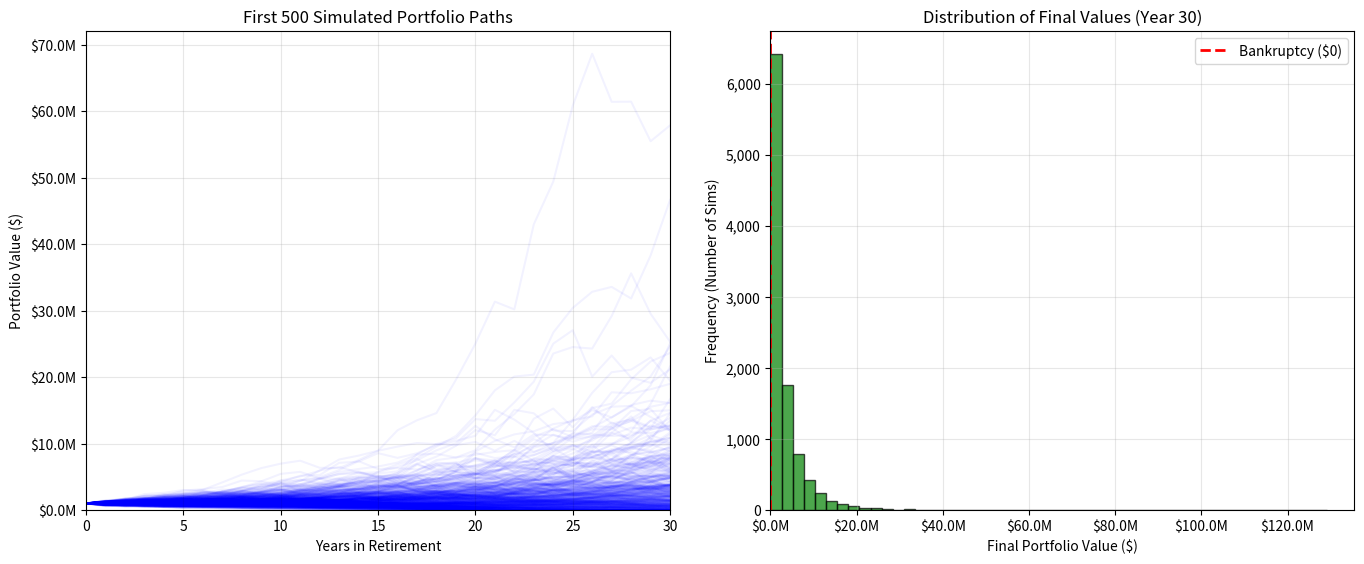

Source code (Python):
import numpy as np
import time
import matplotlib.pyplot as plt
import matplotlib.ticker as ticker


def calc_single_path(init_port_val: float, ann_withdraw: float, 
                    inf_rate: float, mkt_ret_mean: float,  
                    mkt_ret_std: float, num_yrs: int) -> list:
    # 1 portfolio over certain years, market returns, inflation, withdrawals, initial value
    
    port_hist = [init_port_val] 
    curr_val = init_port_val
    curr_withdraw = ann_withdraw

    for yr in range(num_yrs):

        mkt_ret = np.random.normal(loc=mkt_ret_mean, scale=mkt_ret_std)

        curr_val = (curr_val * (1 + mkt_ret)) - curr_withdraw

        if curr_val < 0:
            curr_val = 0

        port_hist.append(curr_val)

        curr_withdraw = curr_withdraw * (1 + inf_rate)

    return port_hist
"""
# EX calc_single_path: the inputs are given and the outcomes are printed.
# we can see that the portfolio value fluctuates for each test, showing volatility 
if __name__ == "__main__":
    
    single_sim = calc_single_path(
        init_port_val=1000000,
        ann_withdraw=40000,
        inf_rate=0.025,
        mkt_ret_mean=0.07,
        mkt_ret_std=0.15,
        num_yrs=30
    )

    print("Year 0 to 30 Portfolio Values:", [round(val, 2) for val in single_sim[:30]])

    print("Final Value (Year 30):", round(single_sim[-1], 2))
"""

def run_monte_carlo(num_sims: int, init_port_val: float, 
                    ann_withdraw: float, inf_rate: float, 
                    mkt_ret_mean: float, mkt_ret_std: float, 
                    num_yrs: int) -> np.ndarray:
  # 2 vectorized operation for monte carlo simulation of 10,000 paths 
    port_matrix = np.zeros((num_yrs + 1, num_sims))
    
    port_matrix[0, :] = init_port_val
    
    ret_matrix = np.random.normal(loc=mkt_ret_mean, scale=mkt_ret_std, size=(num_yrs, num_sims))
    
    curr_withdraw = ann_withdraw
    
    for yr in range(num_yrs):

        prev_vals = port_matrix[yr, :]
        
        mkt_rets_this_yr = ret_matrix[yr, :]
        
        new_vals = (prev_vals * (1 + mkt_rets_this_yr)) - curr_withdraw

        new_vals = np.maximum(new_vals, 0)
        
        port_matrix[yr + 1, :] = new_vals
        
        curr_withdraw = curr_withdraw * (1 + inf_rate)
        
    return port_matrix

'''
if __name__ == "__main__":
    # test for 10000 simulations, peek at first 5, check runtime
    print("Loading 10000 timelines...")
    
    start_time = time.time()
    
    mc_results = run_monte_carlo(
        num_sims=10000,
        init_port_val=1000000,
        ann_withdraw=40000,
        inf_rate=0.025,
        mkt_ret_mean=0.07,
        mkt_ret_std=0.15,
        num_yrs=30
    )
    
    end_time = time.time()
    
    print(f"Simulation Matrix Shape: {mc_results.shape}")
    print(f"Execution Time: {round(end_time - start_time, 4)} seconds")
    formatted_vals = [f"${val:,.2f}" for val in mc_results[-1, :5]]
    print(f"Final Values of Sims 1-5: {formatted_vals}")
    '''


def plot_mc_results(port_matrix: np.ndarray):

    fig, (ax1, ax2) = plt.subplots(1, 2, figsize=(14, 6))

    #1: Spaghetti Plot 
    num_yrs = port_matrix.shape[0] - 1
    yrs_arr = np.arange(num_yrs + 1)
    
    ax1.plot(yrs_arr, port_matrix[:, :500], color='blue', alpha=0.05)
    ax1.set_title("First 500 Simulated Portfolio Paths")
    ax1.set_xlabel("Years in Retirement")
    ax1.set_ylabel("Portfolio Value ($)")
    
    ax1.set_xlim(0, num_yrs) 
    ax1.set_ylim(bottom=0) 
    
    ax1.yaxis.set_major_formatter(ticker.FuncFormatter(lambda x, loc: f"${x/1e6:,.1f}M"))
    ax1.grid(True, alpha=0.3)

    # 2: Distribution Histogram of Final Values
    final_vals = port_matrix[-1, :]
    
    ax2.hist(final_vals, bins=50, color='green', alpha=0.7, edgecolor='black')
    ax2.set_title("Distribution of Final Values (Year 30)")
    ax2.set_xlabel("Final Portfolio Value ($)")
    ax2.set_ylabel("Frequency (Number of Sims)")
    
    ax2.set_xlim(left=0) 
    
    ax2.yaxis.set_major_formatter(ticker.FuncFormatter(lambda x, loc: f"{int(x):,}"))
    ax2.xaxis.set_major_formatter(ticker.FuncFormatter(lambda x, loc: f"${x/1e6:,.1f}M"))
    
    ax2.axvline(x=0, color='red', linestyle='--', linewidth=2, label="Bankruptcy ($0)")

    ax2.legend()
    ax2.grid(True, alpha=0.3)

    plt.tight_layout(pad=2.0) 
    plt.show()

import pandas as pd

def calc_risk_metrics(port_matrix: np.ndarray, target_yr: int = 30):
    # 1. Extract the specific row for our target year
    # If the user asks for Year 30, we pull index 30. 
    target_yr_vals = port_matrix[target_yr, :]

    # 2. Convert the raw NumPy array into a Pandas Series for easy analysis
    df_vals = pd.Series(target_yr_vals)

    # 3. Calculate Probability of Ruin
    # df_vals == 0 creates a True/False list. sum() counts the Trues.
    num_ruined = (df_vals == 0).sum()
    total_sims = len(df_vals)
    prob_ruin = (num_ruined / total_sims) * 100

    # 4. Quantile Analysis (Best, Median, and Worst case scenarios)
    # 0.05 means only 5% of outcomes were worse than this number
    worst_5_pct = df_vals.quantile(0.05)
    median_val = df_vals.quantile(0.50)
    best_5_pct = df_vals.quantile(0.95)

    # 5. Print the formatted Risk Report
    print(f"\n--- Risk Analytics Report (Year {target_yr}) ---")
    print(f"Total Simulations: {total_sims:,}")
    print(f"Probability of Ruin: {prob_ruin:.2f}% ({num_ruined} paths failed)")
    print("-" * 40)
    print(f"Worst 5% Case:  ${worst_5_pct:,.2f}")
    print(f"Median Outcome: ${median_val:,.2f}")
    print(f"Top 5% Case:    ${best_5_pct:,.2f}")
    print("-" * 40)

if __name__ == "__main__":
    import time
    print("Spinning up 10,000 parallel universes...")
    
    start_time = time.time()
    
    mc_results = run_monte_carlo(
        num_sims=10000,
        init_port_val=1000000,
        ann_withdraw=40000,
        inf_rate=0.025,
        mkt_ret_mean=0.07,
        mkt_ret_std=0.15,
        num_yrs=30
    )
    
    end_time = time.time()
    print(f"Simulation completed in {round(end_time - start_time, 4)} seconds.")
    
    print("Generating charts...")
    plot_mc_results(mc_results)
    
    print("Calculating risk metrics...")
    calc_risk_metrics(mc_results, target_yr=30)
    
    print("Done")
